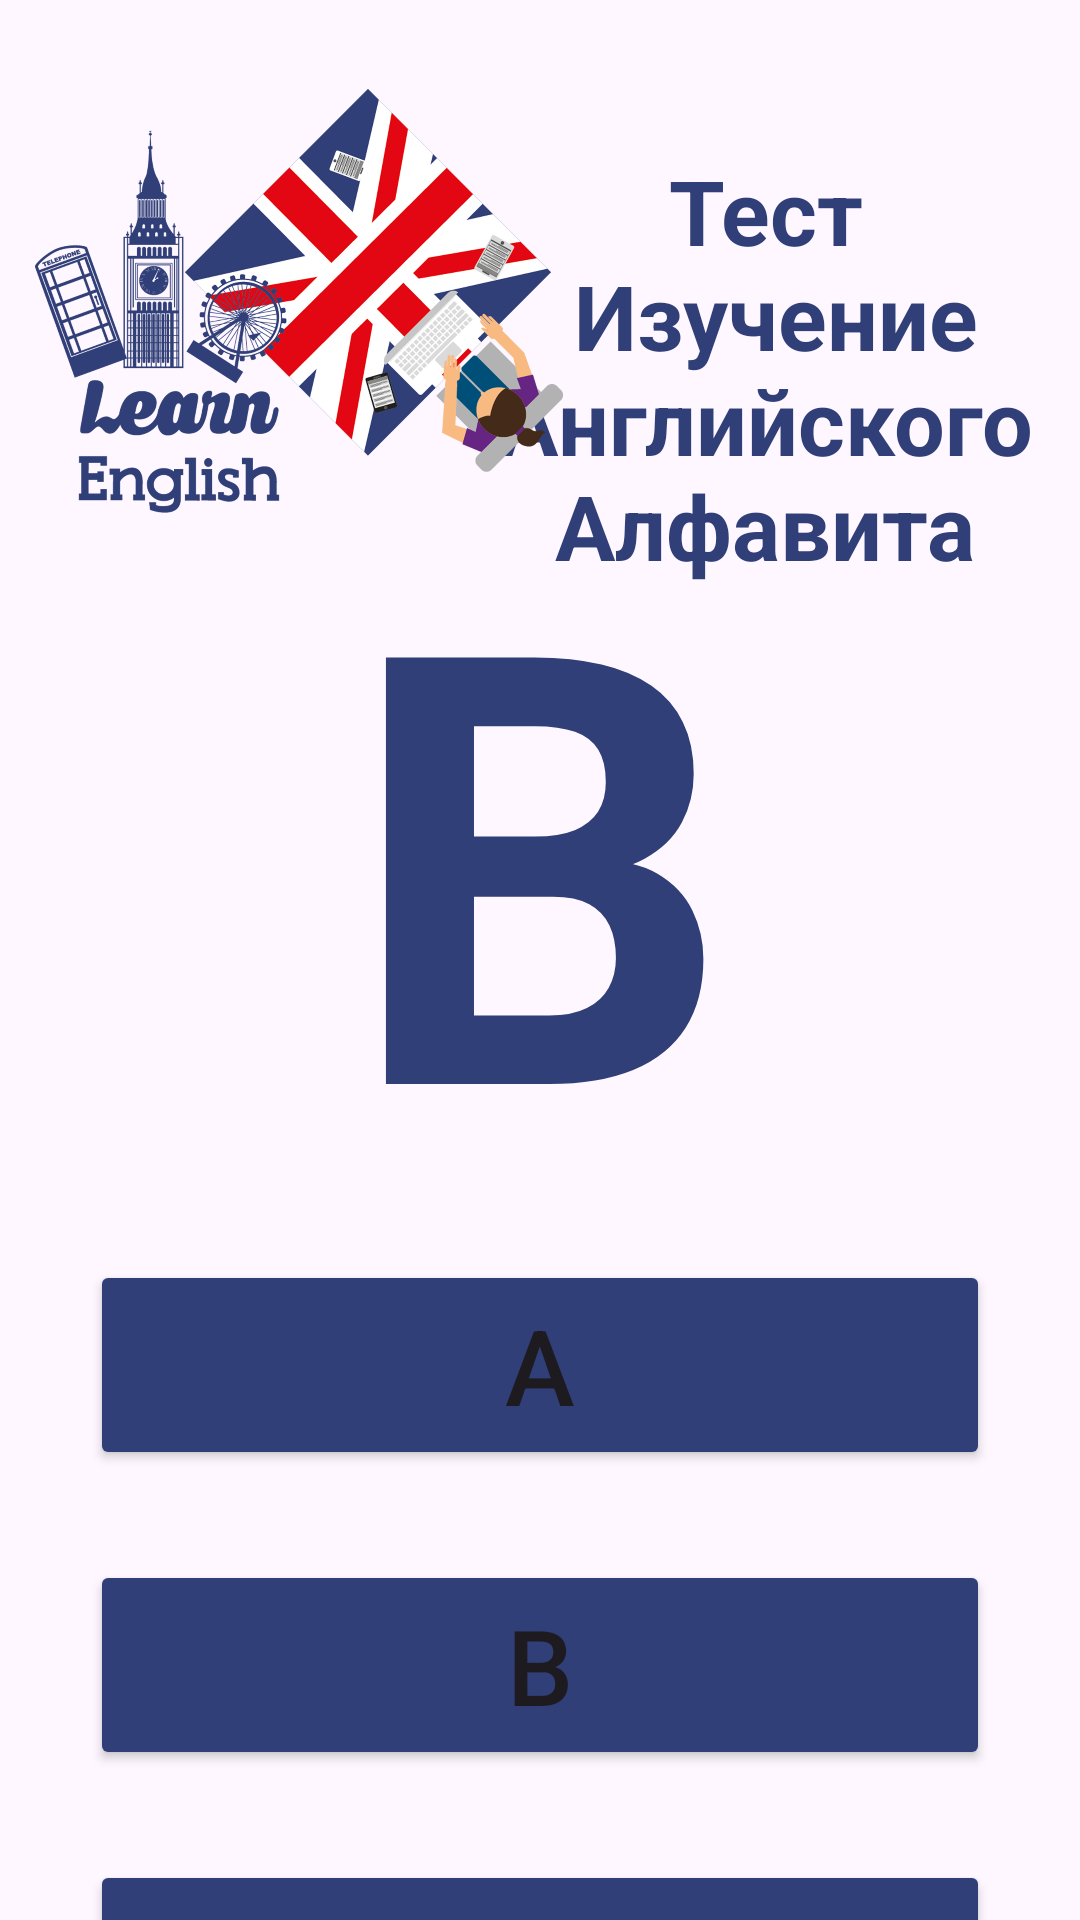

Android layout source for this screen:
<!-- AndroidManifest.xml: application theme Theme.SaifApp5 -->
<!-- res/layout/activity_listen_test.xml -->
<?xml version="1.0" encoding="utf-8"?>
<androidx.constraintlayout.widget.ConstraintLayout
    xmlns:android="http://schemas.android.com/apk/res/android"
    xmlns:app="http://schemas.android.com/apk/res-auto"
    xmlns:tools="http://schemas.android.com/tools"
    android:layout_width="match_parent"
    android:layout_height="match_parent"
    android:background="@color/transparent"
    tools:context=".ListenTestActivity">

    <ImageView
        android:id="@+id/personListenTest"
        android:layout_width="wrap_content"
        android:layout_height="wrap_content"
        android:layout_marginTop="7dp"
        android:src="@drawable/ic_user"
        app:layout_constraintEnd_toEndOf="parent"
        app:layout_constraintTop_toTopOf="parent"
        />

    <TextView
        android:id="@+id/NameListenTest"
        android:layout_width="match_parent"
        android:layout_height="wrap_content"
        android:layout_marginTop="0dp"
        android:text=""
        android:textAlignment="textEnd"
        android:paddingEnd="30dp"
        android:textColor="@color/blue"
        android:textSize="30sp"
        android:textStyle="bold"
        app:layout_constraintEnd_toEndOf="parent"
        app:layout_constraintStart_toStartOf="parent"
        app:layout_constraintTop_toTopOf="parent" />


    <TextView
        android:id="@+id/ListenTestText"
        android:layout_width="210dp"
        android:layout_height="150dp"
        android:layout_marginTop="50dp"
        android:text="@string/ListenTestLayout"
        android:textColor="@color/blue"
        android:textAlignment="center"
        android:textSize="30sp"
        android:textStyle="bold"
        app:layout_constraintEnd_toEndOf="parent"
        app:layout_constraintHorizontal_bias="0.5"
        app:layout_constraintTop_toTopOf="parent" />

    <ImageView
        android:id="@+id/LogoLayouteListenTest"
        android:layout_width="200dp"
        android:layout_height="200dp"
        android:src="@drawable/logo"
        app:layout_constraintStart_toStartOf="parent"
        app:layout_constraintTop_toTopOf="parent" />

    <TextView
        android:id="@+id/Question"
        android:layout_width="210dp"
        android:layout_height="220dp"
        android:layout_marginTop="150dp"
        android:text="@string/Question"
        android:textAlignment="center"
        android:textColor="@color/blue"
        android:textSize="200sp"
        android:textStyle="bold"
        app:layout_constraintEnd_toEndOf="parent"
        app:layout_constraintHorizontal_bias="0.497"
        app:layout_constraintStart_toStartOf="parent"
        app:layout_constraintTop_toTopOf="parent" />

    <Button
        android:id="@+id/btnAnsverA"
        android:layout_width="300dp"
        android:layout_height="70dp"
        android:layout_marginStart="10dp"
        android:layout_marginTop="50dp"
        android:layout_marginEnd="10dp"
        android:textSize="35sp"
        android:backgroundTint="@color/blue"
        android:text="@string/AnsverA"
        android:onClick="AnsverA"
        app:layout_constraintEnd_toEndOf="parent"
        app:layout_constraintHorizontal_bias="0.5"
        app:layout_constraintStart_toStartOf="parent"
        app:layout_constraintTop_toBottomOf="@+id/Question" />

    <Button
        android:id="@+id/btnAnsverB"
        android:layout_width="300dp"
        android:layout_height="70dp"
        android:layout_marginStart="10dp"
        android:layout_marginTop="30dp"
        android:layout_marginEnd="10dp"
        android:textSize="35sp"
        android:backgroundTint="@color/blue"
        android:text="@string/AnsverB"
        android:onClick="AnsverB"
        app:layout_constraintEnd_toEndOf="parent"
        app:layout_constraintHorizontal_bias="0.5"
        app:layout_constraintStart_toStartOf="parent"
        app:layout_constraintTop_toBottomOf="@+id/btnAnsverA" />

    <Button
        android:id="@+id/btnAnsverC"
        android:layout_width="300dp"
        android:layout_height="70dp"
        android:layout_marginStart="10dp"
        android:layout_marginTop="30dp"
        android:layout_marginEnd="10dp"
        android:textSize="35sp"
        android:backgroundTint="@color/blue"
        android:text="@string/AnsverC"
        android:onClick="AnsverC"
        app:layout_constraintEnd_toEndOf="parent"
        app:layout_constraintHorizontal_bias="0.5"
        app:layout_constraintStart_toStartOf="parent"
        app:layout_constraintTop_toBottomOf="@+id/btnAnsverB" />

    <TextView
        android:id="@+id/ListenTestTextBack"
        android:layout_width="wrap_content"
        android:layout_height="wrap_content"
        android:layout_marginTop="90dp"
        android:layout_marginStart="35dp"
        android:text="@string/ListenGoBack"
        android:textColor="@color/black"
        android:textSize="20sp"
        app:layout_constraintEnd_toStartOf="@+id/butBackListenTestLayout"
        app:layout_constraintHorizontal_bias="0.5"
        app:layout_constraintStart_toStartOf="parent"
        app:layout_constraintTop_toBottomOf="@+id/btnAnsverC"/>

    <TextView
        android:id="@+id/butBackListenTestLayout"
        style="?android:attr/borderlessButtonStyle"
        android:layout_width="wrap_content"
        android:layout_height="wrap_content"
        android:layout_marginTop="80dp"
        android:layout_marginEnd="30dp"
        android:onClick="BacktoLayoutSignIn"
        android:text="@string/butBackListen"
        android:textAllCaps="false"
        android:textColor="@color/textred"
        android:textSize="20sp"
        android:textStyle="bold"
        app:layout_constraintEnd_toEndOf="parent"
        app:layout_constraintTop_toBottomOf="@+id/btnAnsverC"
        android:layout_marginBottom="10dp"/>
</androidx.constraintlayout.widget.ConstraintLayout>
<!-- resources referenced by this layout -->
<resources>
  <color name="black">#FF000000</color>
  <color name="blue">#303F77</color>
  <color name="transparent">#00000000</color>
  <!-- drawable logo: png bitmap (drawable, 675524 bytes) -->
  <string name="AnsverA">A</string>
  <string name="AnsverB">B</string>
  <string name="AnsverC">C</string>
  <string name="ListenGoBack">Решили отказаться?</string>
  <string name="ListenTestLayout">Тест\n Изучение Aнглийского Aлфавита</string>
  <string name="Question">Вопрос</string>
  <string name="butBackListen">Закончить тест</string>
  <style name="Theme.SaifApp5" parent="Base.Theme.SaifApp5" />
  <style name="Base.Theme.SaifApp5" parent="Theme.Material3.DayNight.NoActionBar">
          
          <item name="colorPrimary">@color/black</item>
      </style>
</resources>
